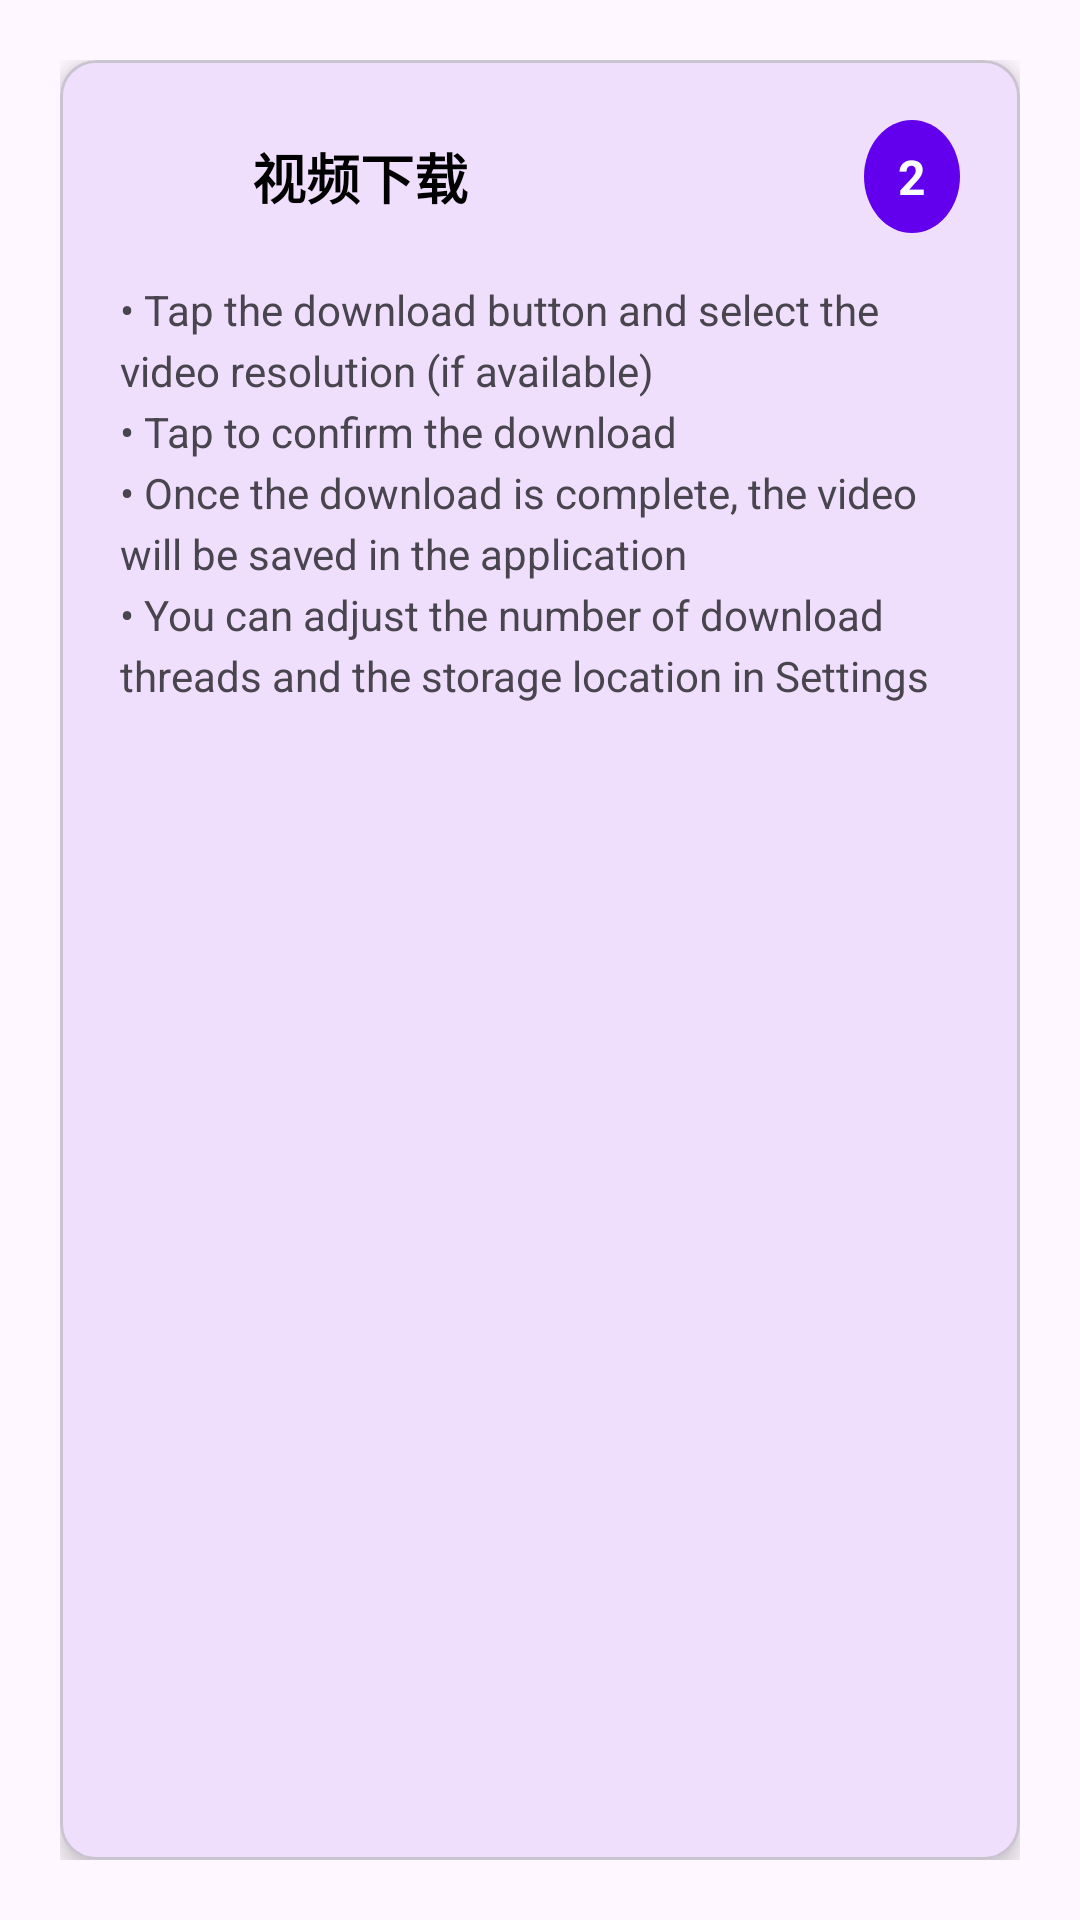

Reconstruct the res/layout file that produces this screen, plus the resources it refers to.
<!-- AndroidManifest.xml: application theme AppTheme -->
<!-- res/layout/fragment_help_video_download.xml -->
<?xml version="1.0" encoding="utf-8"?>
<LinearLayout xmlns:android="http://schemas.android.com/apk/res/android"
    xmlns:app="http://schemas.android.com/apk/res-auto"
    android:layout_width="match_parent"
    android:layout_height="match_parent"
    android:orientation="vertical"
    android:padding="20dp">

    <com.google.android.material.card.MaterialCardView
        android:layout_width="match_parent"
        android:layout_height="match_parent"
        app:cardCornerRadius="12dp"
        app:cardElevation="4dp">

        <LinearLayout
            android:layout_width="match_parent"
            android:layout_height="match_parent"
            android:orientation="vertical"
            android:padding="20dp">

            <LinearLayout
                android:layout_width="match_parent"
                android:layout_height="wrap_content"
                android:orientation="horizontal"
                android:gravity="center_vertical"
                android:layout_marginBottom="16dp">

                <ImageView
                    android:layout_width="32dp"
                    android:layout_height="32dp"
                    android:src="@drawable/ic_download_24dp"
                    android:layout_marginEnd="12dp"
                    app:tint="@color/colorPrimary" />

                <TextView
                    android:layout_width="0dp"
                    android:layout_height="wrap_content"
                    android:layout_weight="1"
                    android:text="@string/help_video_download_title"
                    android:textSize="18sp"
                    android:textStyle="bold"
                    android:textColor="@color/black" />

                <TextView
                    android:layout_width="wrap_content"
                    android:layout_height="wrap_content"
                    android:text="@string/help_step_2"
                    android:textSize="16sp"
                    android:textStyle="bold"
                    android:textColor="@color/white"
                    android:background="@drawable/step_number_background"
                    android:padding="8dp"
                    android:minWidth="24dp"
                    android:minHeight="24dp"
                    android:gravity="center" />

            </LinearLayout>

            <TextView
                android:layout_width="match_parent"
                android:layout_height="wrap_content"
                android:text="@string/help_video_download"
                android:textSize="14sp"
                android:textColor="@color/color_gray"
                android:lineSpacingExtra="4dp" />

        </LinearLayout>

    </com.google.android.material.card.MaterialCardView>

</LinearLayout>
<!-- resources referenced by this layout -->
<resources>
  <!-- drawable step_number_background (drawable) -->
  <?xml version="1.0" encoding="utf-8"?>
  <shape xmlns:android="http://schemas.android.com/apk/res/android"
      android:shape="oval">
  
      <size
          android:width="32dp"
          android:height="32dp" />
  
      <solid android:color="@color/colorPrimary" />
  
  </shape>
  <string name="help_step_2">2</string>
  <string name="help_video_download">• Tap the download button and select the video resolution (if available)\n• Tap to confirm the download\n• Once the download is complete, the video will be saved in the application\n• You can adjust the number of download threads and the storage location in Settings</string>
  <string name="help_video_download_title">视频下载</string>
  <style name="AppTheme" parent="Theme.Material3.DayNight">
          
          <item name="android:windowDrawsSystemBarBackgrounds">true</item>
          <item name="colorPrimary">@color/colorPrimary</item>
          <item name="colorPrimaryDark">@color/colorPrimaryDark</item>
          <item name="colorAccent">@color/colorAccent</item>
      </style>
  <!-- not gathered from this repository: default colours our renderer supplied (Android Studio template values) -->
  <color name="black">#FF000000</color>
  <color name="white">#FFFFFFFF</color>
  <color name="colorPrimary">#FF6200EE</color>
  <color name="colorPrimaryDark">#FF3700B3</color>
  <color name="colorAccent">#FF03DAC5</color>
</resources>
